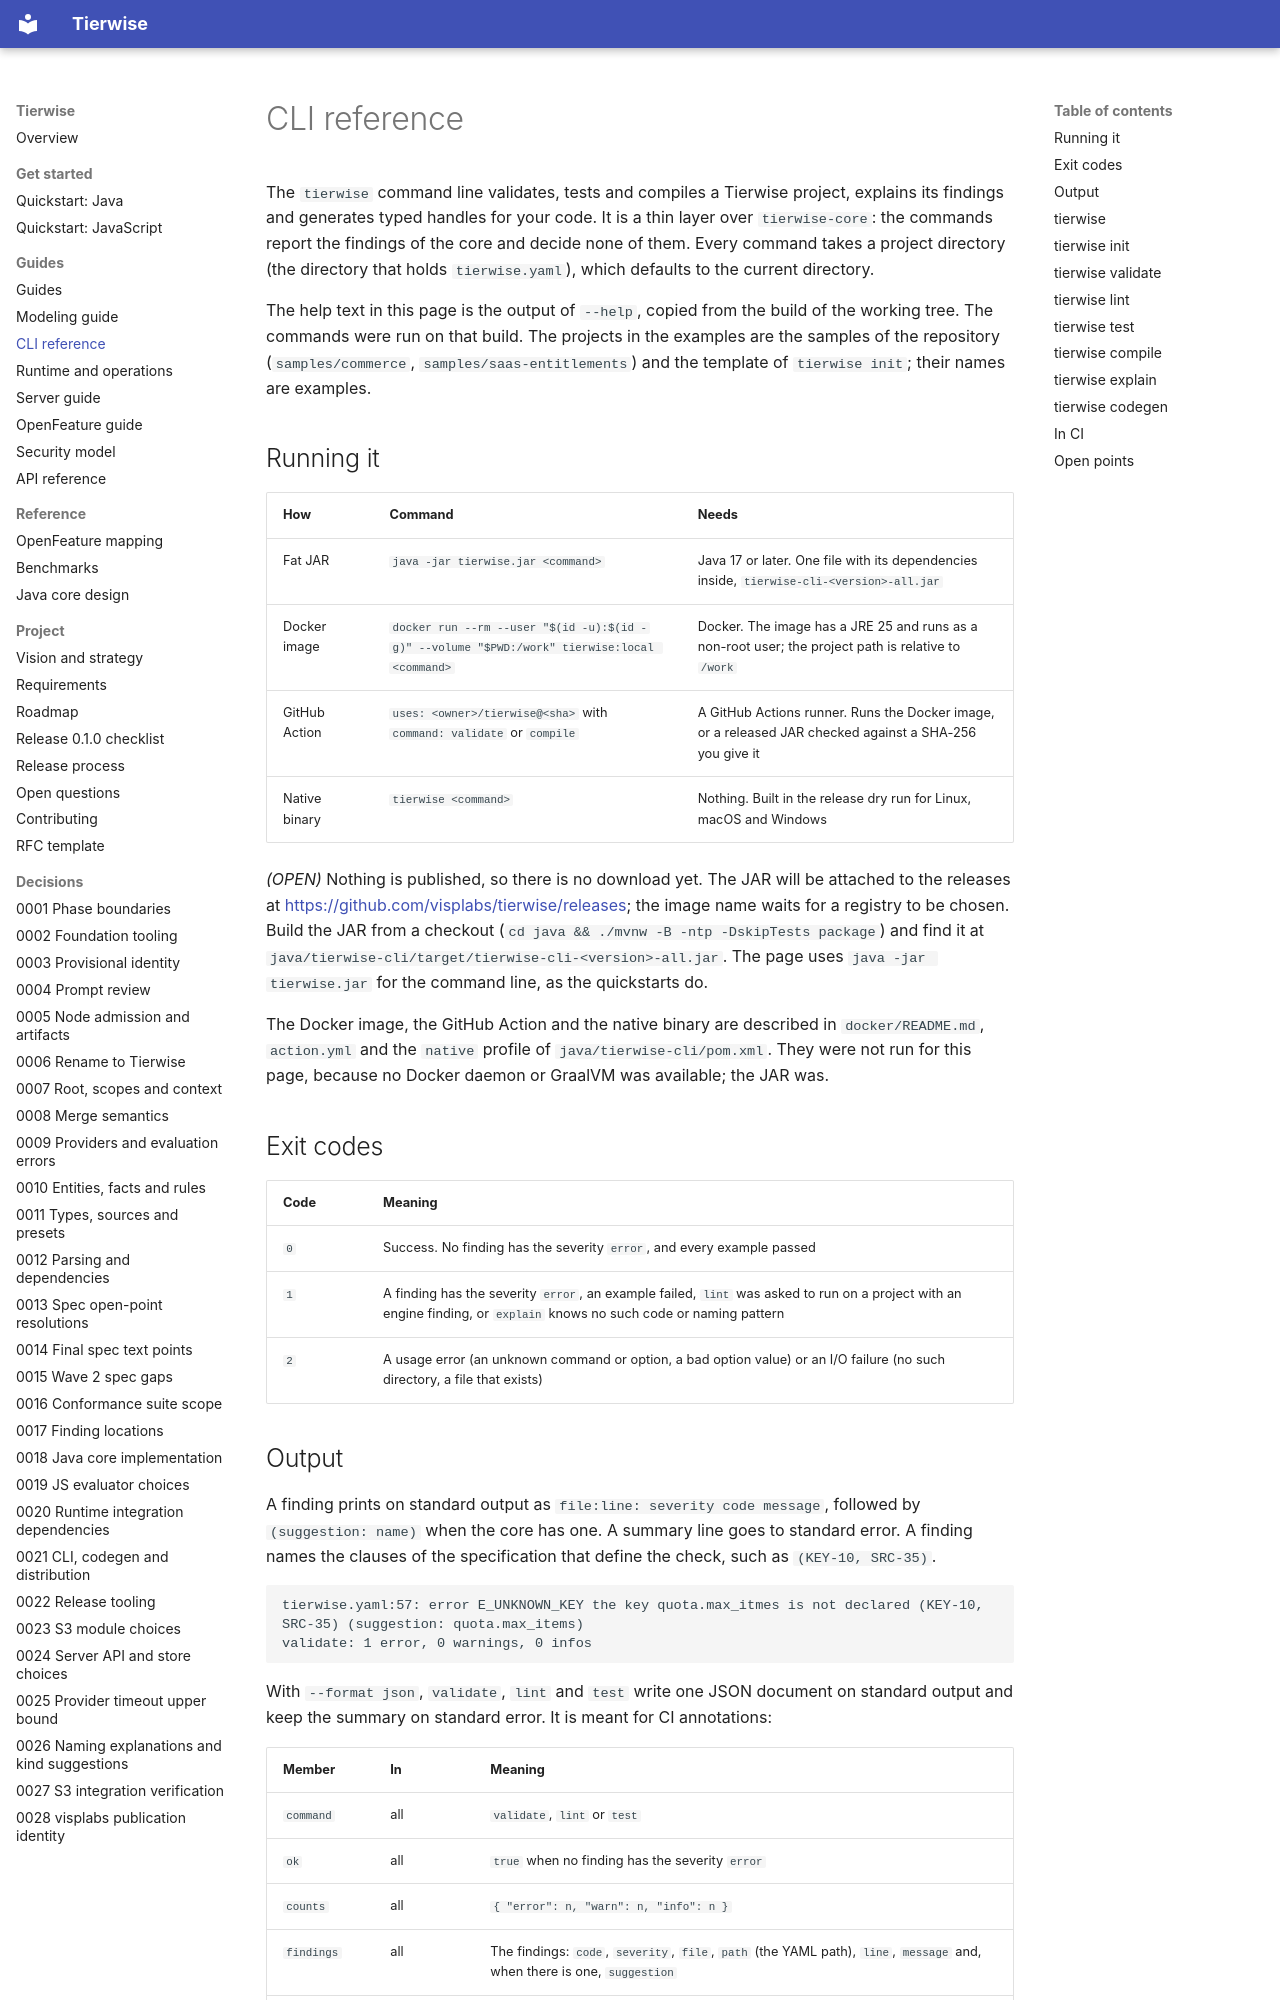

repository: djkeshawa/visp-tierwise · page: guides/cli-reference/index.html · generator: mkdocs

# CLI reference

The `tierwise` command line validates, tests and compiles a Tierwise project, explains its findings and generates
typed handles for your code. It is a thin layer over `tierwise-core`: the commands report the findings of the core
and decide none of them. Every command takes a project directory (the directory that holds `tierwise.yaml`), which
defaults to the current directory.

The help text in this page is the output of `--help`, copied from the build of the working tree. The commands were run
on that build. The projects in the examples are the samples of the repository (`samples/commerce`,
`samples/saas-entitlements`) and the template of `tierwise init`; their names are examples.

## Running it

| How | Command | Needs |
| --- | --- | --- |
| Fat JAR | `java -jar tierwise.jar <command>` | Java 17 or later. One file with its dependencies inside, `tierwise-cli-<version>-all.jar` |
| Docker image | `docker run --rm --user "$(id -u):$(id -g)" --volume "$PWD:/work" tierwise:local <command>` | Docker. The image has a JRE 25 and runs as a non-root user; the project path is relative to `/work` |
| GitHub Action | `uses: <owner>/tierwise@<sha>` with `command: validate` or `compile` | A GitHub Actions runner. Runs the Docker image, or a released JAR checked against a SHA-256 you give it |
| Native binary | `tierwise <command>` | Nothing. Built in the release dry run for Linux, macOS and Windows |

*(OPEN)* Nothing is published, so there is no download yet. The JAR will be attached to the releases at
<https://github.com/visplabs/tierwise/releases>; the image name waits for a registry to be chosen. Build
the JAR from a checkout (`cd java && ./mvnw -B -ntp -DskipTests package`) and find it at
`java/tierwise-cli/target/tierwise-cli-<version>-all.jar`. The page uses `java -jar tierwise.jar` for the command
line, as the quickstarts do.

The Docker image, the GitHub Action and the native binary are described in `docker/README.md`, `action.yml` and the
`native` profile of `java/tierwise-cli/pom.xml`. They were not run for this page, because no Docker daemon or GraalVM
was available; the JAR was.

## Exit codes

| Code | Meaning |
| --- | --- |
| `0` | Success. No finding has the severity `error`, and every example passed |
| `1` | A finding has the severity `error`, an example failed, `lint` was asked to run on a project with an engine finding, or `explain` knows no such code or naming pattern |
| `2` | A usage error (an unknown command or option, a bad option value) or an I/O failure (no such directory, a file that exists) |
